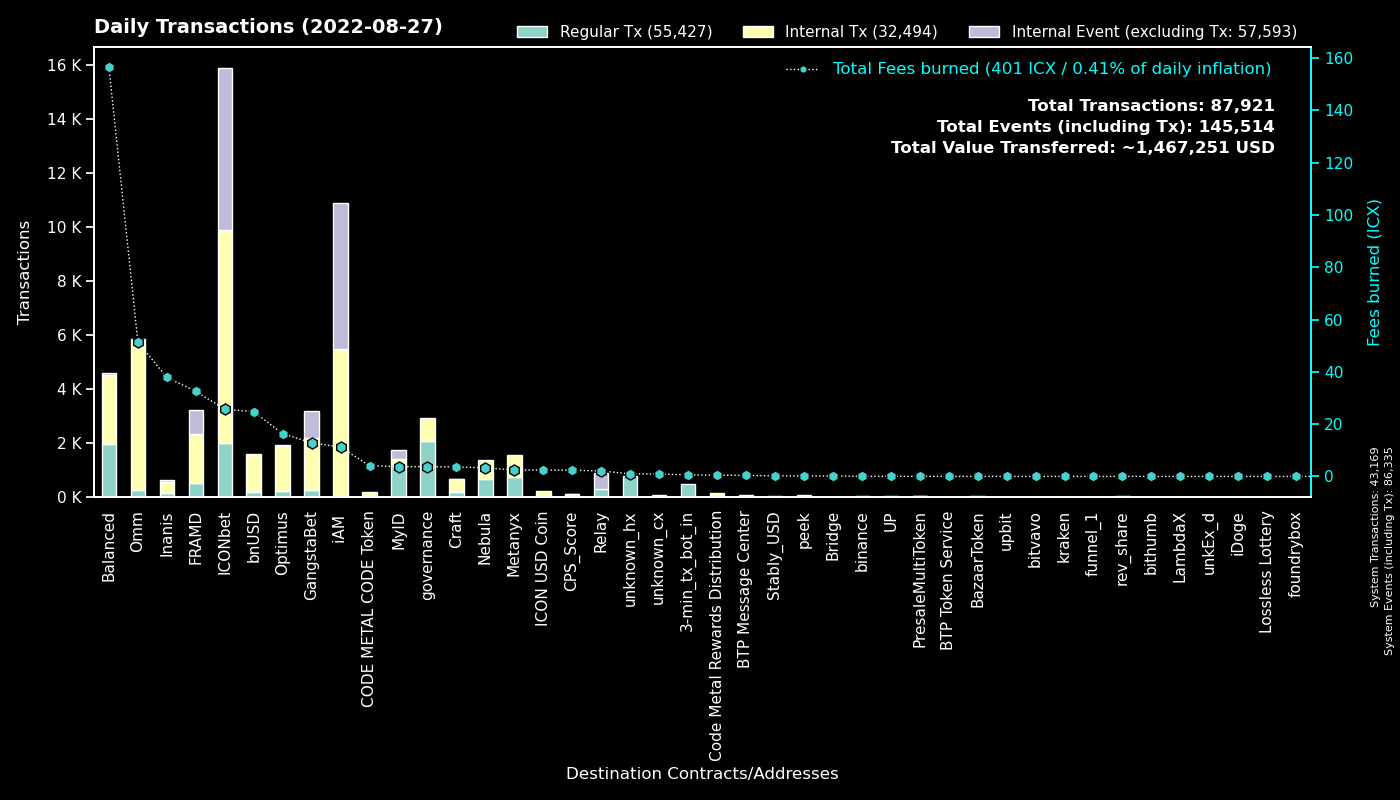

The data file committed next to this chart (first rows):
to, Regular Tx, Fees burned, to_def, Internal Tx, Internal Event (excluding Tx), group
0, 43165, 0.0, System, 4, 43166, System
cx00000000000000000000000000000000000000…, 2078, 3.706, governance, 844, 0, governance
cx66d4d90f5f113eba575bf793570135f9b10cec…, 1539, 105, balanced_loans, 160, 7, Balanced
cxb0b6f777fba13d62961ad8ce11be7ef6c4b2bc…, 1144, 16.21, ICONbet? DAOdice(new), 5447, 3677, ICONbet
cx369a5f4ce4f4648dfc96ba0c8229be0693b4ec…, 753, 2.478, Metanyx, 803, 0, Metanyx
hx92b7608c53825241069a280982c4d92e1b228c…, 721, 1.146, MyID_related_2, 0, 0, MyID
hx11de4e28be4845de3ea392fd8d758655bf766c…, 480, 0.6, 3-min_tx_bot_in, 0, 0, 3-min_tx_bot_in
cx2aa9b28a657e3121b75d3d4fe65e569398645d…, 472, 15.18, FRAMD Token, 1094, 178, FRAMD
cxd47f7d943ad76a0403210501dab03d4daf1f68…, 393, 4.243, ICONbet? Blackjack, 568, 1012, ICONbet
cx57d7acf8b5114b787ecdd99ca460c2272e4d91…, 377, 1.307, NebulaPlanetToken, 406, 0, Nebula
cx9e3cadcc1a4be3323ea23371b84575abb32703…, 352, 0.723, MyID_1, 0, 352, MyID
cx087b4164a87fdfb7b714f3bafe9dfb050fd6b1…, 300, 2.093, Relay_1, 0, 588, Relay
cx85954d0dae92b63bf5cba03a59ca4ffe687bad…, 274, 1.966, NebulaMultiToken, 298, 0, Nebula
cx5d6e1482434085f30660efe30573304d629270…, 221, 2.401, ICONbet? Baccarat, 929, 879, ICONbet
cx88fd7df7ddff82f7cc735c871dc519838cb235…, 178, 24.77, bnUSD, 1366, 37, bnUSD
cx299d88908ab371d586c8dfe0ed42899a899e6e…, 168, 1.995, ICONbet? Levels, 666, 188, ICONbet
cxcb455f26a2c01c686fa7f30e1e3661642dd53c…, 148, 36.04, omm_lending, 4703, 0, Omm
cx694e8c9f1a05c8c3719f30d46b97697960e428…, 139, 1.306, MyID_2, 139, 0, MyID
cx2609b924e33ef00b648a409245c7ea394c4678…, 127, 18.85, balanced_sicx, 812, 7, Balanced
cxedf34c9c3861d29c3132e59bf2a9a9810c248e…, 127, 8.977, Inanis Marketplace, 332, 85, Inanis
cx9c4698411c6d9a780f605685153431dcda0460…, 124, 0.8313, Auction, 304, 0, Craft
cx1a29259a59f463a67bb2ef84398b30ca56b583…, 94, 12.3, omm_token, 594, 37, Omm
cxaa99a164586883eed0322d62a31946dfa9491f…, 92, 4.629, optimus_rewards, 286, 2, Optimus
cx2dc662031f3d62bcdba4f63e9bf827767c8475…, 89, 2.043, GangstaBet Skill, 969, 975, GangstaBet
cxf61cd5a45dc9f91c15aa65831a30a90d59a096…, 78, 6.891, balanced_baln, 363, 19, Balanced
cx28b2ec885b50c8a93da752f2d0467a67127a70…, 72, 2.116, CROWN, 259, 0, GangstaBet
cx203d9cd2a669be67177e997b8948ce2c35caff…, 67, 6.454, balanced_dividends, 411, 0, Balanced
cx10d59e8103ab44635190bd4139dbfd682fa2d0…, 66, 4.828, balanced_rewards, 235, 0, Balanced
cx21e94c08c03daee80c25d8ee3ea22a20786ec2…, 62, 14.36, Balanced Router, 587, 23, Balanced
cxa0af3165c08318e988cb30993b3048335b94af…, 55, 1.148, optimus_baln, 179, 0, Optimus
cx6139a27c15f1653471ffba0b4b88dc15de7e32…, 51, 8.475, gangstabet_token, 623, 7, GangstaBet
cx30f18d26f45d990112a4cd4825c0b79af73aac…, 44, 17.35, Yetis, 736, 705, FRAMD
cx14002628a4599380f391f708843044bc93dce2…, 37, 9.678, iAM Div, 5365, 5378, iAM
cx785d504f44b5d2c8dac04c5a1ecd75f18ee57d…, 34, 1.56, Finance Token, 121, 1, Optimus
hxc4193cda4a75526bf50896ec242d6713bb6b02…, 33, 0.04125, binance_hot, 0, 0, binance
cx7ecb16e4c143b95e01d05933c17cb986cfe618…, 29, 1.317, CraftRewards, 83, 0, Craft
cx8683d50b9f53275081e13b64fba9d6a56b7c57…, 24, 0.08396, gangstabet_trade, 24, 0, GangstaBet
cxcc711062b732ed14954008da8a5b5193b4d486…, 24, 0.0444, peek_1, 0, 0, peek
cx7b1843b7ef5368a080ccf59c0a9d1bdec474f9…, 22, 0.8353, optimus_dividends, 232, 0, Optimus
cxd1f08a2967de6374f52408396bfe2fe8183b28…, 21, 4.089, CODE METAL CODE Token, 177, 0, CODE METAL CODE Token
cxba62bb61baf8dd8b6a04633fe33806547785a0…, 19, 0.5719, MyID_3, 19, 0, MyID
cx2e6d0fc0eca04965d06038c8406093337f085f…, 19, 1.45, Craft, 99, 0, Craft
cxcaef4255ec5cb784594655fa5ff62ce09a4f8d…, 19, 0.1499, peek_3, 19, 0, peek
cxae3034235540b924dfcc1b45836c293dcc82bf…, 16, 2.433, ICON USD Coin, 189, 0, ICON USD Coin
hx28949c39899e066146b5aad8db09b54fbff161…, 16, 0.02, unknown_hx, 0, 0, unknown_hx
cxd77007090899311f1afbcae86b49cfe817fc68…, 16, 0.1085, xCROWN, 42, 0, GangstaBet
cx38fd2687b202caf4bd1bda55223578f39dbb65…, 15, 0.3063, ICONbet? Mini Roulette(new), 76, 62, ICONbet
cxd0d93ab058d3706d3365ae455497f3cdd5bfae…, 14, 28.12, Inanis MultiToken, 12, 0, Inanis
cx03c76787861eec166b25e744e52a82af963670…, 14, 0.1867, ICONbet? Plinko, 144, 106, ICONbet
hxbb984f278abd66ae2155edbd91f8c87ce98411…, 13, 0.01625, unknown_hx, 0, 0, unknown_hx
cx23a91ee3dd290486a9113a6a42429825d813de…, 13, 0.3785, BTP Message Center, 32, 9, BTP Message Center
cx9fda786d3e7965ed9dc01321c85026653d6a5f…, 13, 0.2013, ICONbet? Jungle Jackpot, 30, 26, ICONbet
cx9f4ab72f854d3ccdc59aa6f2c3e2215dd62e87…, 12, 2.379, CPS_Score, 105, 1, CPS_Score
cx841f29ec6ce98b527d49a275e87d427627f1af…, 11, 1.092, OMM Delegation, 0, 0, Omm
cx334db6519871cb2bfd154cec0905ced4ea142d…, 10, 0.07455, unknown_cx, 0, 0, unknown_cx
cx26b5b9990e78c6afe4f9d30776a43b1c19f7d8…, 10, 0.09443, ICONbet? Sic Bo, 20, 30, ICONbet
cxe7c05b43b3832c04735e7f109409ebcb9c19e6…, 9, 1.503, iAM, 77, 0, iAM
cxbb2871f468a3008f80b08fdde5b8b951583acf…, 8, 0.2437, Stably_USD, 42, 0, Stably_USD
cx32d5b6c3eff488b058feff88acec824abe7ed8…, 8, 0.7899, Inanis Invictus VOID Token, 44, 4, Inanis
hx133323c2e990994816b548a9e7eb080a5eac80…, 7, 0.00875, unknown_hx, 0, 0, unknown_hx
... 492 more rows
